15-way image classification set "data" from GitHub (ydtrxh/ENSAM-Smart-Navigation); label vocabulary: student administration office, amphithéâtre, GMS practical work workshop, bibliothèque, forum center, centre de langue, centre de recherche, département matériaux et des procédés, AEEE department, civil engineering department, département mathématiques informatique, département forge et fonderie, département énergétique, salle de conférence, TP fabrication mécanique.

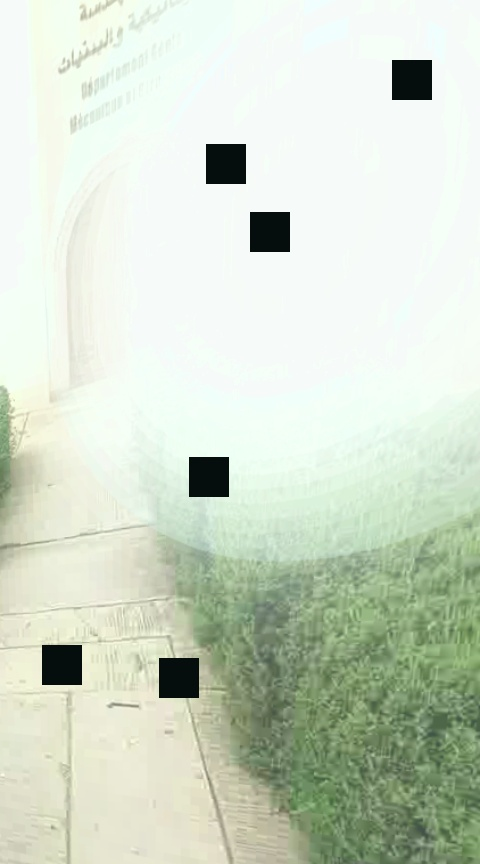
Label: GMS practical work workshop

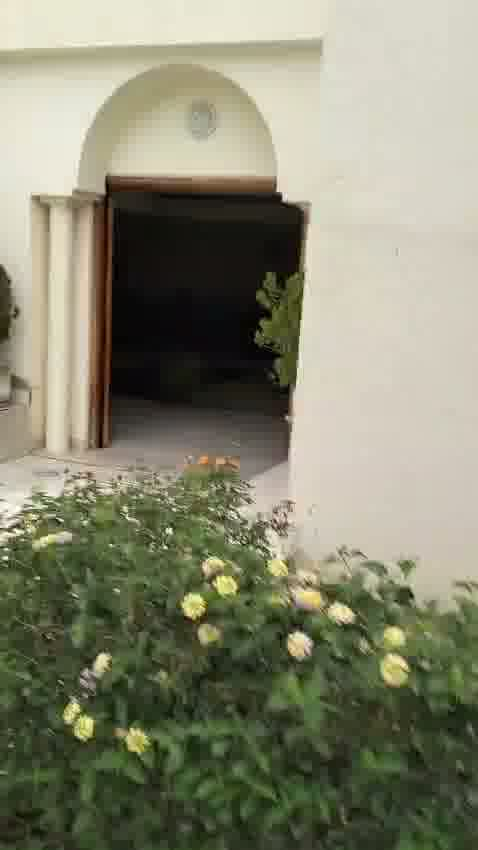
Label: student administration office

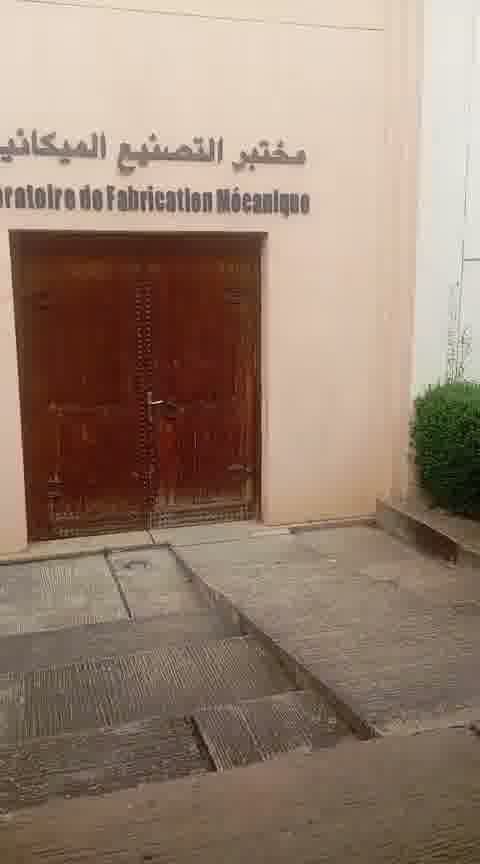
Label: TP fabrication mécanique

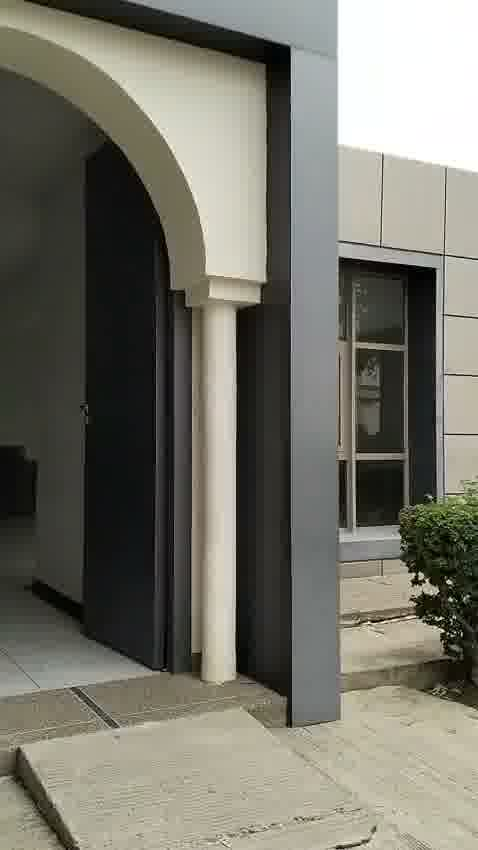
Label: amphithéâtre

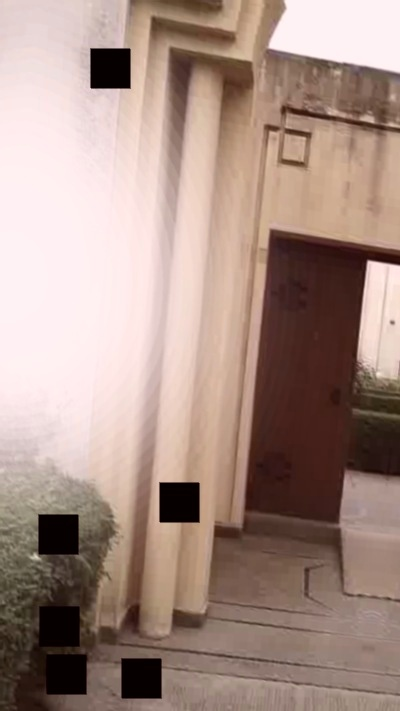
Label: centre de recherche

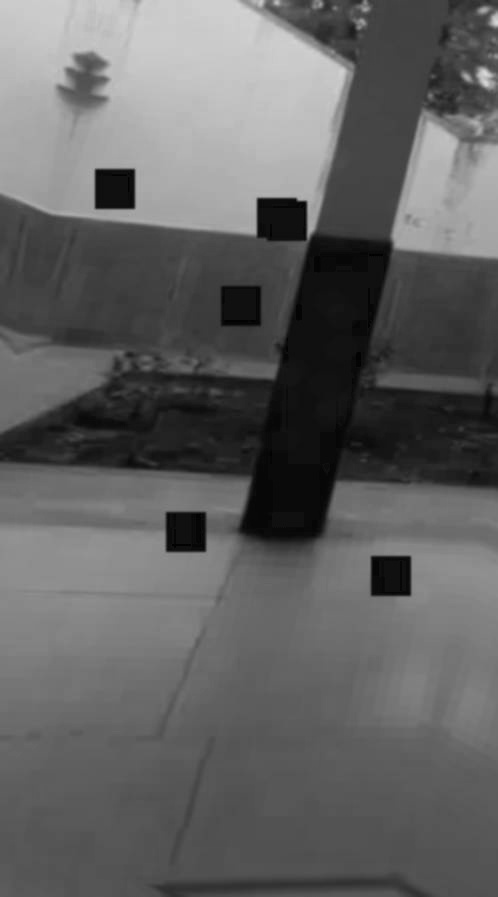
Label: centre de langue
